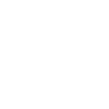
t = 0.00 s
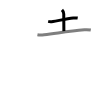
t = 2.50 s
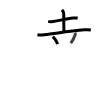
t = 4.75 s
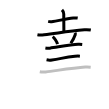
t = 7.25 s
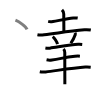
t = 9.50 s
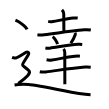
t = 12.00 s

The animated SVG that drew these frames (rendered in a browser with its animation timeline set to each time). Animation: 12 SMIL elements (animate=12); one cycle of 12.00 s.

<svg width="109px" height="109px" viewBox="0 0 px 109px" xmlns="http://www.w3.org/2000/svg" xmlns:xlink="http://www.w3.org/1999/xlink" xml:space="preserve" version="1.1"  baseProfile="full">
<path d="M48.18,21.38c1.2,0.3,3.67,0.24,4.86,0.05c4.89-0.81,14.39-2.56,20.19-3.4c1.98-0.29,3.46-0.11,4.46,0.04" style="fill:none;stroke:black;stroke-width:3;opacity:0">
  <animate attributeType="CSS" attributeName="opacity" from="0" to="1" begin="0s" dur="1s" repeatCount="Indefinite" fill="freeze" />
</path>
<path d="M61.98,9.87c0.92,0.92,1.77,2.27,1.77,4.14c0,6.12,0.14,12.5,0.14,17.11" style="fill:none;stroke:black;stroke-width:3;opacity:0">
  <animate attributeType="CSS" attributeName="opacity" from="0" to="1" begin="1s" dur="1s" repeatCount="Indefinite" fill="freeze" />
</path>
<path d="M37.43,34.73c2.75,0.52,4.98,0.25,6.71,0.04C58.57,33,68.7,31.12,84.43,29.79c2.9-0.25,4.92,0.01,6.38,0.28" style="fill:none;stroke:black;stroke-width:3;opacity:0">
  <animate attributeType="CSS" attributeName="opacity" from="0" to="1" begin="2s" dur="1s" repeatCount="Indefinite" fill="freeze" />
</path>
<path d="M52.7,36.6c1.68,1.27,4.35,5.4,4.77,7.52" style="fill:none;stroke:black;stroke-width:3;opacity:0">
  <animate attributeType="CSS" attributeName="opacity" from="0" to="1" begin="3s" dur="1s" repeatCount="Indefinite" fill="freeze" />
</path>
<path d="M75,32.85c0.31,0.52,0.33,1.58,0.22,1.89c-0.79,2.26-1.79,4.63-4.39,8.53" style="fill:none;stroke:black;stroke-width:3;opacity:0">
  <animate attributeType="CSS" attributeName="opacity" from="0" to="1" begin="4s" dur="1s" repeatCount="Indefinite" fill="freeze" />
</path>
<path d="M45.39,48.03c1.17,0.21,3.3,0.28,4.47,0.12c8.33-1.15,20.7-3.52,28.28-3.84c1.94-0.08,3.11,0.03,4.08,0.13" style="fill:none;stroke:black;stroke-width:3;opacity:0">
  <animate attributeType="CSS" attributeName="opacity" from="0" to="1" begin="5s" dur="1s" repeatCount="Indefinite" fill="freeze" />
</path>
<path d="M46.56,59.82c1.4,0.28,3.99,0.38,5.38,0.16c9.52-1.48,13.4-2.73,23.03-3.76c2.32-0.25,3.75-0.21,4.92-0.08" style="fill:none;stroke:black;stroke-width:3;opacity:0">
  <animate attributeType="CSS" attributeName="opacity" from="0" to="1" begin="6s" dur="1s" repeatCount="Indefinite" fill="freeze" />
</path>
<path d="M39.79,71.77c1.54,0.3,4.36,0.34,5.9,0.15c12.25-1.54,27.25-3.92,39.63-4.86c2.55-0.19,4.1,0.03,5.38,0.16" style="fill:none;stroke:black;stroke-width:3;opacity:0">
  <animate attributeType="CSS" attributeName="opacity" from="0" to="1" begin="7s" dur="1s" repeatCount="Indefinite" fill="freeze" />
</path>
<path d="M63.47,49.05c1.02,1.02,1.3,2.47,1.3,3.51c0,3.62,0.05,18.16,0.07,27.2c0,1.75,0.01,3.29,0.01,4.5" style="fill:none;stroke:black;stroke-width:3;opacity:0">
  <animate attributeType="CSS" attributeName="opacity" from="0" to="1" begin="8s" dur="1s" repeatCount="Indefinite" fill="freeze" />
</path>
<path d="M15.43,20.12c4.1,1.63,10.6,6.72,11.62,9.26" style="fill:none;stroke:black;stroke-width:3;opacity:0">
  <animate attributeType="CSS" attributeName="opacity" from="0" to="1" begin="9s" dur="1s" repeatCount="Indefinite" fill="freeze" />
</path>
<path d="M12.06,57.42c2.25,0.91,3.75,0.46,4.75,0.23s8-4.48,9.33-5.31c1.33-0.83,3.37,0.25,2.17,2.33c-7.75,13.33-7.62,8.21,0.25,15.58c1.64,1.53,1.08,3.25-0.75,5.26c-1.27,1.39-6,5.49-9.5,7.99" style="fill:none;stroke:black;stroke-width:3;opacity:0">
  <animate attributeType="CSS" attributeName="opacity" from="0" to="1" begin="10s" dur="1s" repeatCount="Indefinite" fill="freeze" />
</path>
<path d="M14.56,85c3-0.5,8.33-0.8,13.75-0.5c6.88,0.38,29.98,5.08,34.5,6c13.5,2.75,18.38,3.75,27.75,4.25" style="fill:none;stroke:black;stroke-width:3;opacity:0">
  <animate attributeType="CSS" attributeName="opacity" from="0" to="1" begin="11s" dur="1s" repeatCount="Indefinite" fill="freeze" />
</path>
</svg>
